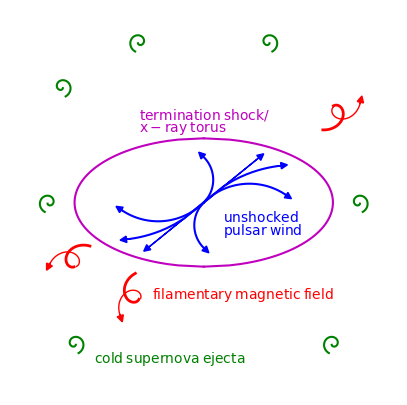

Reproduce this figure in Python.
import matplotlib as mpl
from mpl_toolkits.mplot3d import Axes3D
import numpy as np
import matplotlib.pyplot as plt
import math
import operator

fig = plt.figure(figsize=(5,5))
ax = plt.axes()

x=np.zeros(101)
y=np.zeros(101)
x2=np.zeros(101)
y2=np.zeros(101)


r1=10
for i in range(0,101):
 x[i]=i/50.0-1
 y[i]=math.sqrt(1-x[i]**2)*2
 x2[i]=x[i]*math.cos(math.pi/2.0)-y[i]*math.sin(math.pi/2.0)
 y2[i]=x[i]*math.sin(math.pi/2.0)+y[i]*math.cos(math.pi/2.0)

#plt.plot(x2,y2)
plt.plot(r1*x2,-r1*y2,'m')
plt.plot(-r1*x2,r1*y2,'m')
#plt.plot(-x2,-y2)

for i  in range(0,101):
 x[i]=i/50.0-1
 y[i]=math.sqrt(1-x[i]**2)*1

r1=20
for i  in range(0,101):
 x2[i]=(x[i]*r1-r1)*math.cos(-math.pi/4.0)-(-r1*y[i])*math.sin(-math.pi/4.0)
 y2[i]=(x[i]*r1-r1)*math.sin(-math.pi/4.0)+(-r1*y[i])*math.cos(-math.pi/4.0)
plt.plot(x2[90:101],y2[90:101],'b')
ax.arrow(x2[90],y2[90],x2[89]-x2[90],y2[89]-y2[90], head_width=1, head_length=1, fc='b', ec='b')
plt.plot(-x2[90:101],-y2[90:101],'b')
ax.arrow(-x2[90],-y2[90],-x2[89]+x2[90],-y2[89]+y2[90], head_width=1, head_length=1, fc='b', ec='b')

r1=5
for i  in range(0,101):
 x2[i]=(x[i]*r1+r1)*math.cos(-math.pi/4.0)-(-r1*y[i])*math.sin(-math.pi/4.0)
 y2[i]=(x[i]*r1+r1)*math.sin(-math.pi/4.0)+(-r1*y[i])*math.cos(-math.pi/4.0)
plt.plot(x2[0:50],y2[0:50],'b')
ax.arrow(x2[50],y2[50],x2[51]-x2[50],y2[51]-y2[50], head_width=1, head_length=1, fc='b', ec='b')
plt.plot(-x2[0:50],-y2[0:50],'b')
ax.arrow(-x2[50],-y2[50],-x2[51]+x2[50],-y2[51]+y2[50], head_width=1, head_length=1, fc='b', ec='b')


r1=10
for i  in range(0,101):
 x2[i]=(x[i]*r1-r1)*math.cos(-math.pi/4.0)-(-r1*y[i])*math.sin(-math.pi/4.0)
 y2[i]=(x[i]*r1-r1)*math.sin(-math.pi/4.0)+(-r1*y[i])*math.cos(-math.pi/4.0)
plt.plot(x2[60:101],y2[60:101],'b')
ax.arrow(x2[60],y2[60],x2[59]-x2[60],y2[59]-y2[60], head_width=1, head_length=1, fc='b', ec='b')
plt.plot(-x2[60:101],-y2[60:101],'b')
ax.arrow(-x2[60],-y2[60],-x2[59]+x2[60],-y2[59]+y2[60], head_width=1, head_length=1, fc='b', ec='b')


r1=50
for i  in range(0,101):
 x2[i]=(x[i]*r1-r1)*math.cos(-math.pi/4.0)-(-r1*y[i])*math.sin(-math.pi/4.0)
 y2[i]=(x[i]*r1-r1)*math.sin(-math.pi/4.0)+(-r1*y[i])*math.cos(-math.pi/4.0)
plt.plot(x2[100:101],y2[100:101],'b')
ax.arrow(x2[100],y2[100],(x2[99]-x2[100])*1.1,(y2[99]-y2[100])*1.1, head_width=1, head_length=1, fc='b', ec='b')
plt.plot(-x2[100:101],-y2[100:101],'b')
ax.arrow(-x2[100],-y2[100],-(x2[99]-x2[100])*1.1,-(y2[99]-y2[100])*1.1, head_width=1, head_length=1, fc='b', ec='b')


a=1
b=15
r1=.1
delx=20
dely=15
angle=math.pi/4.0*.8
for i  in range(0,101):
 x[i]=(a+b*i/15.0)*math.cos(i/15.0)*math.cos(angle)+(a+b*i/15.0)*math.sin(i/15.0)*math.sin(angle)
 y[i]=(a+b*i/15.0)*math.cos(i/15.0)*math.sin(angle)-(a+b*i/15.0)*math.sin(i/15.0)*math.cos(angle)
plt.plot(r1*x[0:40]+delx,r1*y[0:40]+dely,'r',lw=2)
for i  in range(0,101):
 x[i]=-(a+b*i/15.0)*math.cos(i/15.0)*math.cos(angle)+(a+b*i/15.0)*math.sin(i/15.0)*math.sin(angle)
 y[i]=-(a+b*i/15.0)*math.cos(i/15.0)*math.sin(angle)-(a+b*i/15.0)*math.sin(i/15.0)*math.cos(angle)
plt.plot(r1*x[0:40]+delx+r1*2,r1*y[0:40]+dely,'r',lw=1)
ax.arrow(r1*x[39]+delx+r1*2,r1*y[39]+dely, r1*x[40]+delx+r1*2-(r1*x[39]+delx+r1*2), r1*y[40]+dely-(r1*y[39]+dely), head_width=1, head_length=1, fc='r', ec='r')


delx=-20
dely=-10
angle=math.pi/4.0*.5+math.pi
for i  in range(0,101):
 x[i]=(a+b*i/15.0)*math.cos(i/15.0)*math.cos(angle)+(a+b*i/15.0)*math.sin(i/15.0)*math.sin(angle)
 y[i]=(a+b*i/15.0)*math.cos(i/15.0)*math.sin(angle)-(a+b*i/15.0)*math.sin(i/15.0)*math.cos(angle)
plt.plot(r1*x[0:40]+delx,r1*y[0:40]+dely,'r',lw=2)
for i  in range(0,101):
 x[i]=-(a+b*i/15.0)*math.cos(i/15.0)*math.cos(angle)+(a+b*i/15.0)*math.sin(i/15.0)*math.sin(angle)
 y[i]=-(a+b*i/15.0)*math.cos(i/15.0)*math.sin(angle)-(a+b*i/15.0)*math.sin(i/15.0)*math.cos(angle)
plt.plot(r1*x[0:40]+delx+r1*2,r1*y[0:40]+dely,'r',lw=1)
ax.arrow(r1*x[39]+delx+r1*2,r1*y[39]+dely, r1*x[40]+delx+r1*2-(r1*x[39]+delx+r1*2), r1*y[40]+dely-(r1*y[39]+dely), head_width=1, head_length=1, fc='r', ec='r')


delx=-10
dely=-15
angle=math.pi/4.0*1.5+math.pi
for i  in range(0,101):
 x[i]=(a+b*i/15.0)*math.cos(i/15.0)*math.cos(angle)+(a+b*i/15.0)*math.sin(i/15.0)*math.sin(angle)
 y[i]=(a+b*i/15.0)*math.cos(i/15.0)*math.sin(angle)-(a+b*i/15.0)*math.sin(i/15.0)*math.cos(angle)
plt.plot(r1*x[0:40]+delx,r1*y[0:40]+dely,'r',lw=2)
for i  in range(0,101):
 x[i]=-(a+b*i/15.0)*math.cos(i/15.0)*math.cos(angle)+(a+b*i/15.0)*math.sin(i/15.0)*math.sin(angle)
 y[i]=-(a+b*i/15.0)*math.cos(i/15.0)*math.sin(angle)-(a+b*i/15.0)*math.sin(i/15.0)*math.cos(angle)
plt.plot(r1*x[0:40]+delx+r1*2,r1*y[0:40]+dely,'r',lw=1)
ax.arrow(r1*x[39]+delx+r1*2,r1*y[39]+dely, r1*x[40]+delx+r1*2-(r1*x[39]+delx+r1*2), r1*y[40]+dely-(r1*y[39]+dely), head_width=1, head_length=1, fc='r', ec='r')





a=.5
b=1
for i  in range(0,101):
 x[i]=(a+b*i/15.0+math.pi/4.0)*math.cos(i/15.0+math.pi/4.0)
 y[i]=(a+b*i/15.0+math.pi/4.0)*math.sin(i/15.0+math.pi/4.0)
plt.plot(.2*x+10,-.2*y+25,'g')
plt.plot(.2*x+24,-.2*y+0,'g')
plt.plot(.2*x-20,-.2*y-22,'g')
plt.plot(-.2*x-10,-.2*y+25,'g')
plt.plot(-.2*x-24,-.2*y+0,'g')
plt.plot(-.2*x+20,-.2*y-22,'g')
plt.plot(.2*x+-22,-.2*y+18,'g')


plt.gca().axison = False
ax.annotate(r'$\rm{filamentary}$ $\rm{magnetic}$ $\rm{field}$', xy=(0, 12), xytext=(-8, -15), color='r')
ax.annotate(r'$\rm{cold}$ $\rm{supernova}$ $\rm{ejecta}$', xy=(0, 12), xytext=(-17, -25), color='g')
ax.annotate(r'$\rm{termination}$ $\rm{shock/}$', xy=(0, 12), xytext=(-10, 13), color='m')
ax.annotate(r'$\rm{x-ray}$ $\rm{torus}$', xy=(0, 12), xytext=(-10, 11), color='m')
ax.annotate(r'$\rm{unshocked}$', xy=(0, 12), xytext=(3, -3), color='b')
ax.annotate(r'$\rm{pulsar}$ $\rm{wind}$', xy=(0, 12), xytext=(3, -5), color='b')
plt.xlim([-30,30])
plt.ylim([-30,30])


plt.savefig('pwn.eps')
plt.show()
